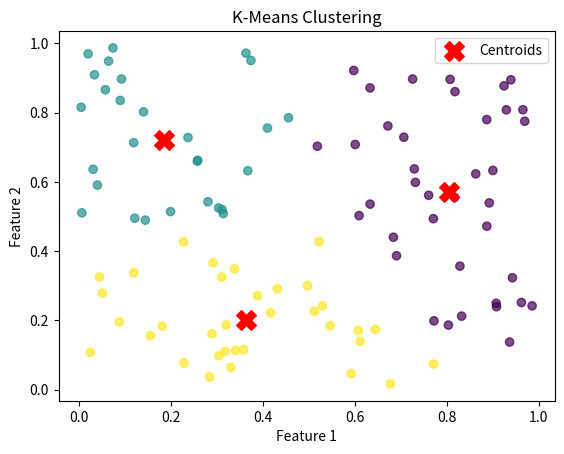

Source code (Python):
import numpy as np
import matplotlib.pyplot as plt

def initialize_centroids(X, k):
    # Randomly select k data points as initial centroids
    return X[np.random.choice(len(X), k, replace=False)]

def assign_to_clusters(X, centroids):
    # Assign each data point to the cluster with the closest centroid
    return np.argmin(np.linalg.norm(X - centroids[:, np.newaxis], axis=2), axis=0)

def update_centroids(X, labels, k):
    # Move each centroid to the mean of its partition
    new_centroids = np.array([X[labels == j].mean(axis=0) for j in range(k)])
    return new_centroids

def k_means(X, k, max_iters=100, tol=1e-4):
    # Step 1: Initialize centroids
    centroids = initialize_centroids(X, k)

    for _ in range(max_iters):
        # Step 2: Assign data points to clusters
        labels = assign_to_clusters(X, centroids)

        # Step 3: Update centroids
        new_centroids = update_centroids(X, labels, k)

        # Check for convergence
        if np.linalg.norm(new_centroids - centroids) < tol:
            break

        centroids = new_centroids

    return centroids, labels

# Example usage:
# Generate some random data for testing
np.random.seed(42)
data = np.random.rand(100, 2)

# Set the number of clusters (k)
num_clusters = 3

# Run k-means algorithm
final_centroids, cluster_labels = k_means(data, num_clusters)

# Visualize the clustered data
plt.scatter(data[:, 0], data[:, 1], c=cluster_labels, cmap='viridis', alpha=0.7)
plt.scatter(final_centroids[:, 0], final_centroids[:, 1], marker='X', s=200, c='red', label='Centroids')
plt.title('K-Means Clustering')
plt.xlabel('Feature 1')
plt.ylabel('Feature 2')
plt.legend()
plt.show()